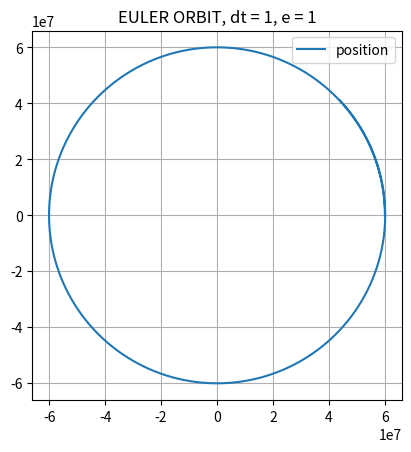

Reproduce this figure in Python.
import numpy as np
import matplotlib.pyplot as plt

# mass, spring constant, initial position and velocity
G = 6.674 * 10e-11
M = 6.42 * 10e23
m = 1000
GMm = G * M * m

h = 0
r0 = 6*10e6
e = 1

s = np.array([r0 + h, 0, 0])
v = np.array([0, e*np.sqrt(G*M/(r0+h)), 0])

# simulation time, timestep and time
t_max = 50000
dt = 1
t_array = np.arange(0, t_max, dt)

# initialise empty lists to record trajectories
s_list = []
# v_list = []

# Euler integration
for t in t_array:

    s_list.append(s)
    # v_list.append(v)

    # calculate new position and velocity
    r = s - np.array([0, 0, 0])
    # r_mag = np.linalg.norm(r)
    r_mag2 = r[0]*r[0] + r[1]*r[1] + r[2]*r[2]
    r_mag = np.sqrt(r_mag2)
    r_norm = r / r_mag


    F_mag = -GMm/ r_mag2
    F = r_norm * F_mag

    # append current state to trajectories
    a = F / m
    s = s + dt * v
    v = v + dt * a

# convert trajectory lists into arrays, so they can be sliced (useful for Assignment 2)
s_x_array = np.array([s_list[i][0] for i in range(len(s_list))])
s_y_array = np.array([s_list[i][1] for i in range(len(s_list))])
s_z_array = np.array([s_list[i][2] for i in range(len(s_list))])

# v_x_array = np.array([v_list[i][0] for i in range(len(v_list))])
# v_y_array = np.array([v_list[i][1] for i in range(len(v_list))])
# v_z_array = np.array([v_list[i][2] for i in range(len(v_list))])

# plot the position-time graph
plt.title('EULER ORBIT, dt = {}, e = {}'.format(dt, e))
plt.gca().set_aspect('equal', adjustable='box')
plt.grid()
plt.plot(s_x_array, s_y_array, label='position')

plt.legend()
plt.show()
